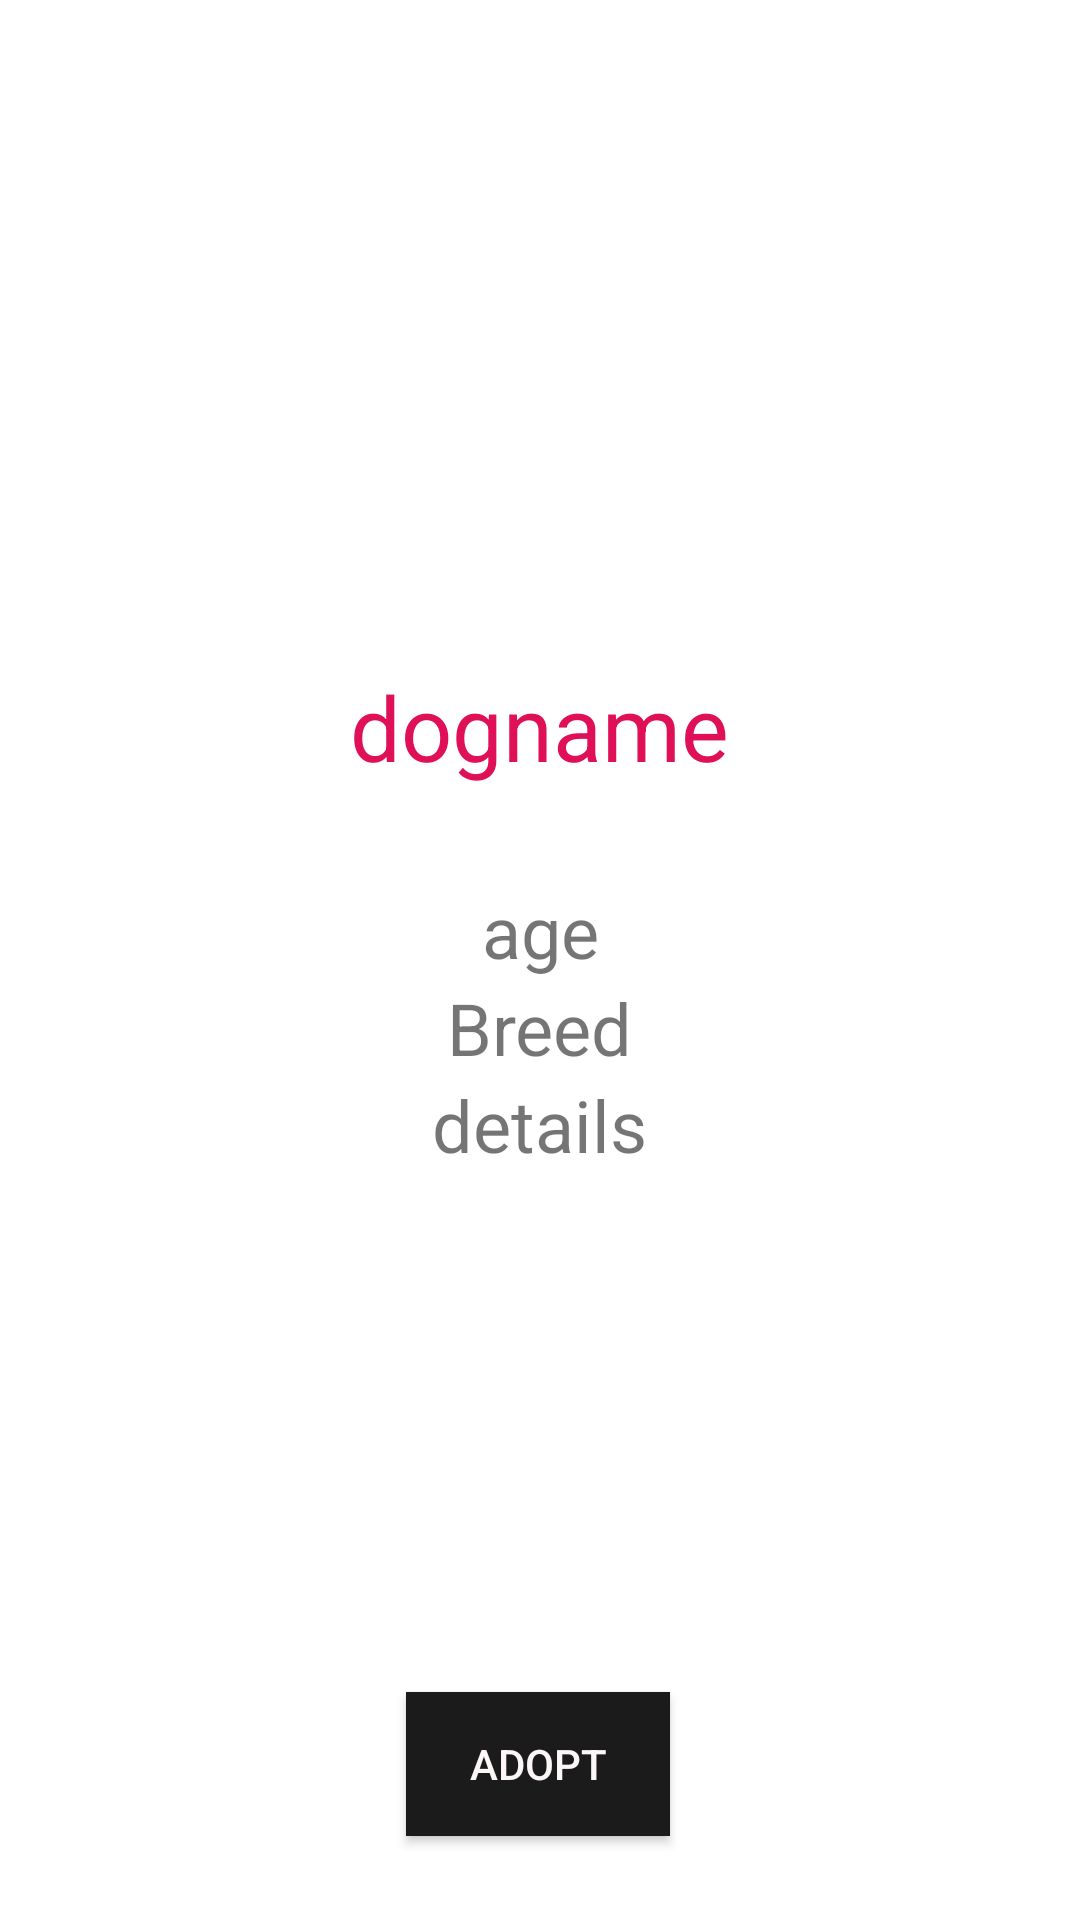

Layout XML and referenced resources for this Android screen:
<!-- AndroidManifest.xml: application theme Theme.Madproj -->
<!-- res/layout/fragment_detfragment.xml -->
<?xml version="1.0" encoding="utf-8"?>
<FrameLayout xmlns:android="http://schemas.android.com/apk/res/android"
    xmlns:app="http://schemas.android.com/apk/res-auto"
    xmlns:tools="http://schemas.android.com/tools"
    android:id="@+id/framelayout"
    android:layout_width="match_parent"
    android:layout_height="match_parent"
    tools:context=".detfragment">

    <androidx.constraintlayout.widget.ConstraintLayout
        android:layout_width="match_parent"
        android:layout_height="match_parent">

        <ImageView
            android:id="@+id/imageholder1"
            android:layout_width="290dp"
            android:layout_height="229dp"
            android:layout_marginBottom="444dp"
            app:layout_constraintBottom_toBottomOf="parent"
            app:layout_constraintEnd_toEndOf="parent"
            app:layout_constraintStart_toStartOf="parent"
            tools:src="@tools:sample/avatars" />

        <TextView
            android:id="@+id/nameholder"
            android:layout_width="198dp"
            android:layout_height="66dp"
            android:layout_marginBottom="352dp"
            android:text="dogname"
            android:textAlignment="center"
            android:textColor="#DF1057"
            android:textSize="30sp"
            app:layout_constraintBottom_toBottomOf="parent"
            app:layout_constraintEnd_toEndOf="parent"
            app:layout_constraintHorizontal_bias="0.497"
            app:layout_constraintStart_toStartOf="parent" />

        <TextView
            android:id="@+id/ageholder"
            android:layout_width="wrap_content"
            android:layout_height="wrap_content"
            android:layout_marginBottom="236dp"
            android:text="age"
            android:textAlignment="center"
            android:textSize="24sp"
            app:layout_constraintBottom_toBottomOf="parent"
            app:layout_constraintEnd_toEndOf="parent"
            app:layout_constraintStart_toStartOf="parent"
            app:layout_constraintTop_toBottomOf="@+id/nameholder"
            app:layout_constraintVertical_bias="0.071" />

        <TextView
            android:id="@+id/typeholder"
            android:layout_width="wrap_content"
            android:layout_height="wrap_content"
            android:layout_marginBottom="172dp"
            android:text="Breed"
            android:textSize="24sp"
            app:layout_constraintBottom_toBottomOf="parent"
            app:layout_constraintEnd_toEndOf="parent"
            app:layout_constraintStart_toStartOf="parent"
            app:layout_constraintTop_toBottomOf="@+id/ageholder"
            app:layout_constraintVertical_bias="0.0" />

        <TextView
            android:id="@+id/detailholder"
            android:layout_width="374dp"
            android:layout_height="188dp"
            android:layout_marginBottom="104dp"
            android:text="details"
            android:textAlignment="center"
            android:textSize="24sp"
            app:layout_constraintBottom_toBottomOf="parent"
            app:layout_constraintEnd_toEndOf="parent"
            app:layout_constraintHorizontal_bias="0.567"
            app:layout_constraintStart_toStartOf="parent"
            app:layout_constraintTop_toBottomOf="@+id/typeholder"
            app:layout_constraintVertical_bias="0.0" />

        <Button
            android:id="@+id/button"
            android:layout_width="wrap_content"
            android:layout_height="wrap_content"
            android:layout_marginBottom="28dp"
            android:background="#1C1B1B"
            android:text="Adopt"
            android:textColor="#FBF7F7"
            android:textColorHint="#EDE9E9"
            app:layout_constraintBottom_toBottomOf="parent"
            app:layout_constraintEnd_toEndOf="parent"
            app:layout_constraintHorizontal_bias="0.498"
            app:layout_constraintStart_toStartOf="parent" />

    </androidx.constraintlayout.widget.ConstraintLayout>
</FrameLayout>
<!-- resources referenced by this layout -->
<resources>
  <style name="Theme.Madproj" parent="Theme.MaterialComponents.DayNight.DarkActionBar">
          
          <item name="colorPrimary">@color/black</item>
          <item name="colorPrimaryVariant">@color/purple_700</item>
          <item name="colorOnPrimary">@color/white</item>
          
          <item name="colorSecondary">@color/teal_200</item>
          <item name="colorSecondaryVariant">@color/teal_700</item>
          <item name="colorOnSecondary">@color/black</item>
          
          <item name="android:statusBarColor" tools:targetApi="l">?attr/colorPrimaryVariant</item>
          
          <item name="titleTextColor">@color/black</item>
      </style>
  <!-- not gathered from this repository: default colours our renderer supplied (Android Studio template values) -->
  <color name="purple_700">#FF3700B3</color>
  <color name="teal_200">#FF03DAC5</color>
  <color name="teal_700">#FF018786</color>
  <color name="black">#FF000000</color>
  <color name="white">#FFFFFFFF</color>
</resources>
